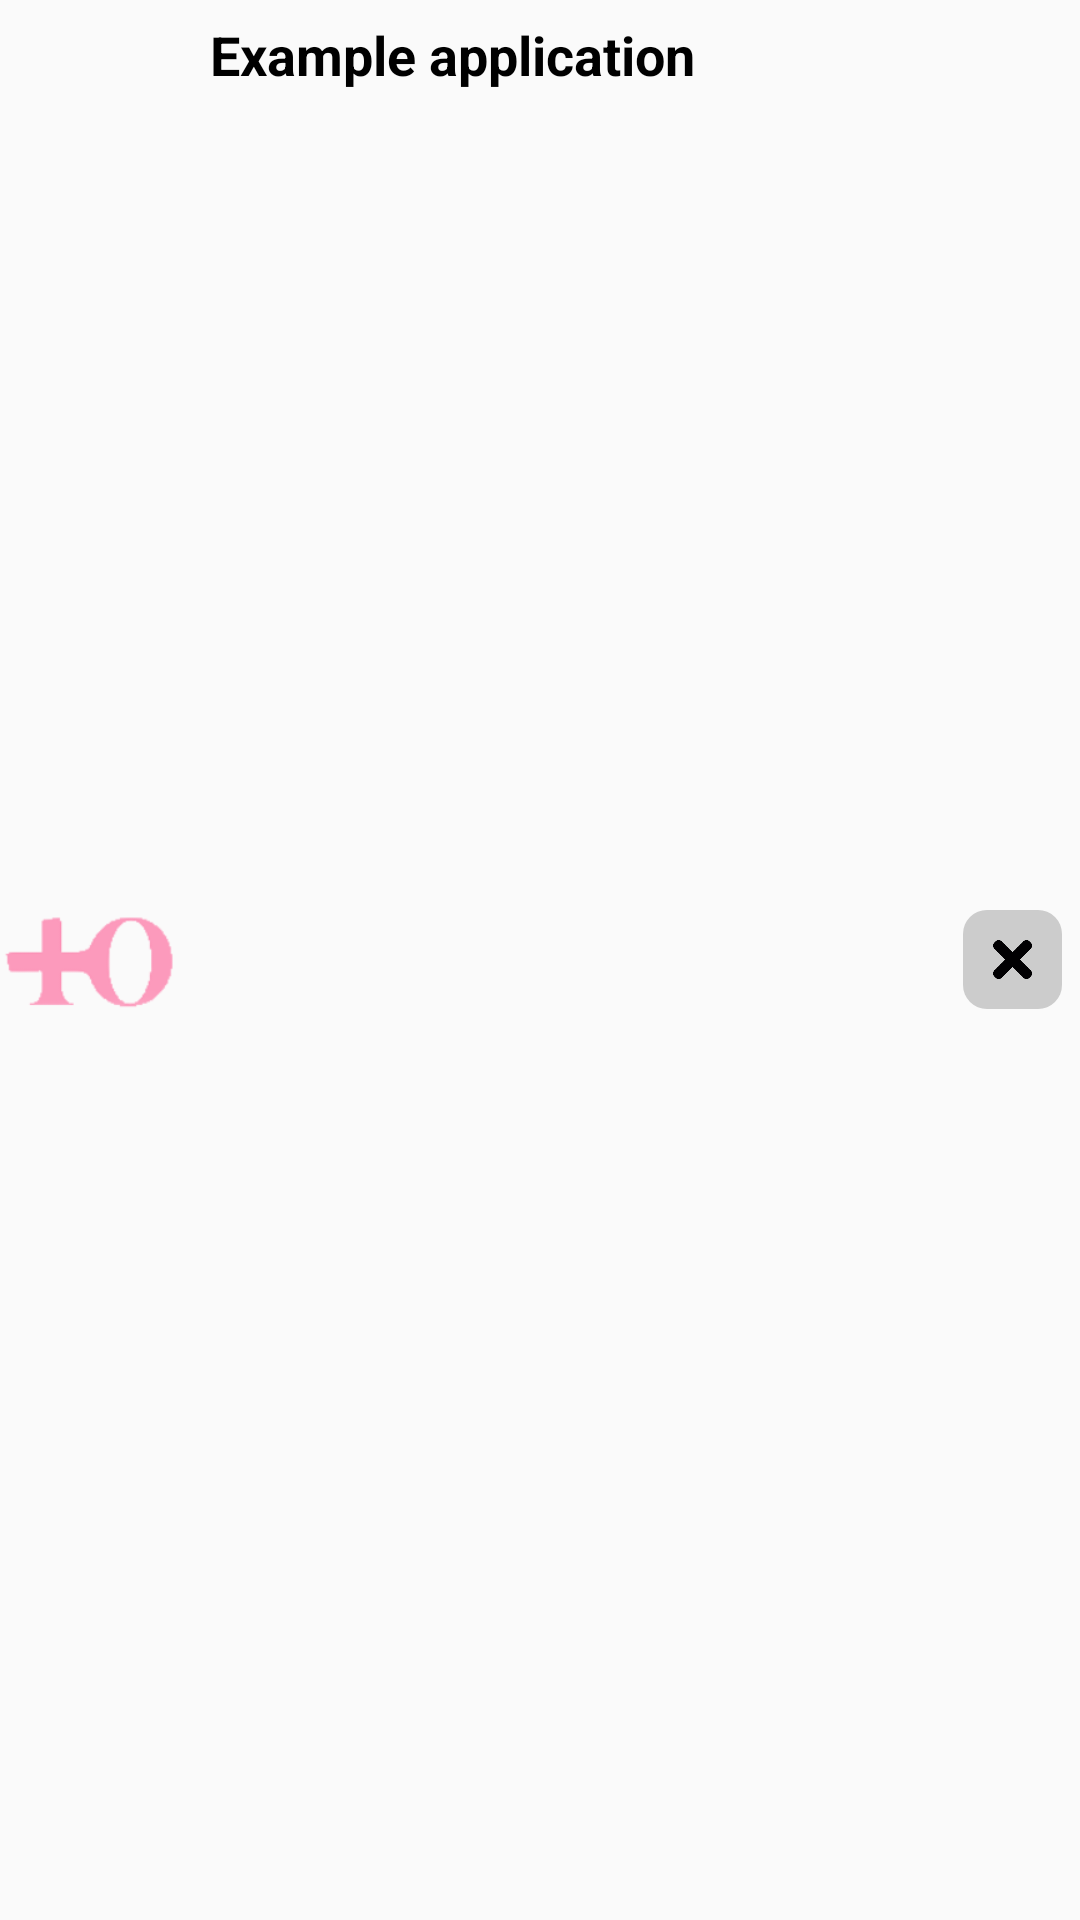

The Android layout XML behind this screen, and the referenced resources:
<!-- AndroidManifest.xml: application theme AppTheme -->
<!-- res/layout/list_view_adapter.xml -->
<RelativeLayout xmlns:android="http://schemas.android.com/apk/res/android"
    android:layout_width="fill_parent"
    android:layout_height="70dp"
    android:paddingTop="6dp"
    android:paddingRight="6dp"
    android:paddingBottom="6dp"
    android:descendantFocusability="blocksDescendants">

    <LinearLayout
        android:orientation="horizontal"
        android:layout_width="fill_parent"
        android:layout_height="fill_parent"
        android:baselineAligned="false">

        <LinearLayout
            android:orientation="horizontal"
            android:layout_width="0dp"
            android:layout_height="fill_parent"
            android:layout_weight="1">

            <RelativeLayout
                android:layout_width="fill_parent"
                android:layout_height="fill_parent">

                <ImageView
                    android:id="@+id/img"
                    android:layout_width="60dp"
                    android:layout_height="60dp"
                    android:layout_alignParentBottom="true"
                    android:layout_alignParentTop="true"
                    android:contentDescription="TODO"
                    android:src="@mipmap/ic_launcher"
                    android:layout_alignParentLeft="true"
                    android:layout_alignParentStart="false"
                    android:layout_marginRight="10dp" />

                <TextView
                    android:id="@+id/title"
                    android:layout_width="fill_parent"
                    android:layout_height="wrap_content"
                    android:layout_alignParentRight="true"
                    android:layout_alignParentTop="true"
                    android:layout_alignWithParentIfMissing="true"
                    android:layout_toRightOf="@+id/img"
                    android:text="Example application"
                    android:textStyle="bold"
                    android:textIsSelectable="false"
                    android:textColor="#000"
                    android:gravity="top"
                    android:textSize="@dimen/list_title_font_size"
                    android:maxLines="2"
                    android:lines="2"
                    android:ellipsize="end" />

            </RelativeLayout>
        </LinearLayout>

        <LinearLayout
            android:orientation="horizontal"
            android:layout_width="wrap_content"
            android:layout_height="wrap_content"
            android:background="@drawable/list_button"
            android:gravity="center_vertical|center_horizontal"
            android:paddingLeft="10dp"
            android:paddingTop="10dp"
            android:paddingRight="10dp"
            android:paddingBottom="10dp"
            android:layout_gravity="center">

            <ImageButton
                android:layout_width="@dimen/ic_delete_x_list_size"
                android:layout_height="@dimen/ic_delete_x_list_size"
                android:id="@+id/deleteButon"
                android:background="@mipmap/ic_delete"
                android:layout_gravity="center"
                android:layout_alignWithParentIfMissing="false"
                android:layout_alignParentRight="true"
                android:layout_centerInParent="true"/>
        </LinearLayout>
    </LinearLayout>

</RelativeLayout>
<!-- resources referenced by this layout -->
<resources>
  <dimen name="ic_delete_x_list_size">13dp</dimen>
  <dimen name="list_title_font_size">18sp</dimen>
  <!-- drawable list_button (drawable) -->
  <?xml version="1.0" encoding="utf-8"?>
  <shape xmlns:android="http://schemas.android.com/apk/res/android"
      android:shape="rectangle" >
      <solid android:color="#ffcccccc" />
      <corners android:radius="8dp" />
  </shape>
  <!-- mipmap ic_delete: png bitmap (mipmap-hdpi, 1393 bytes) -->
  <!-- mipmap ic_launcher: png bitmap (mipmap-hdpi, 1686 bytes) -->
  <style name="AppTheme" parent="Theme.AppCompat.Light.DarkActionBar">
          
      </style>
</resources>
